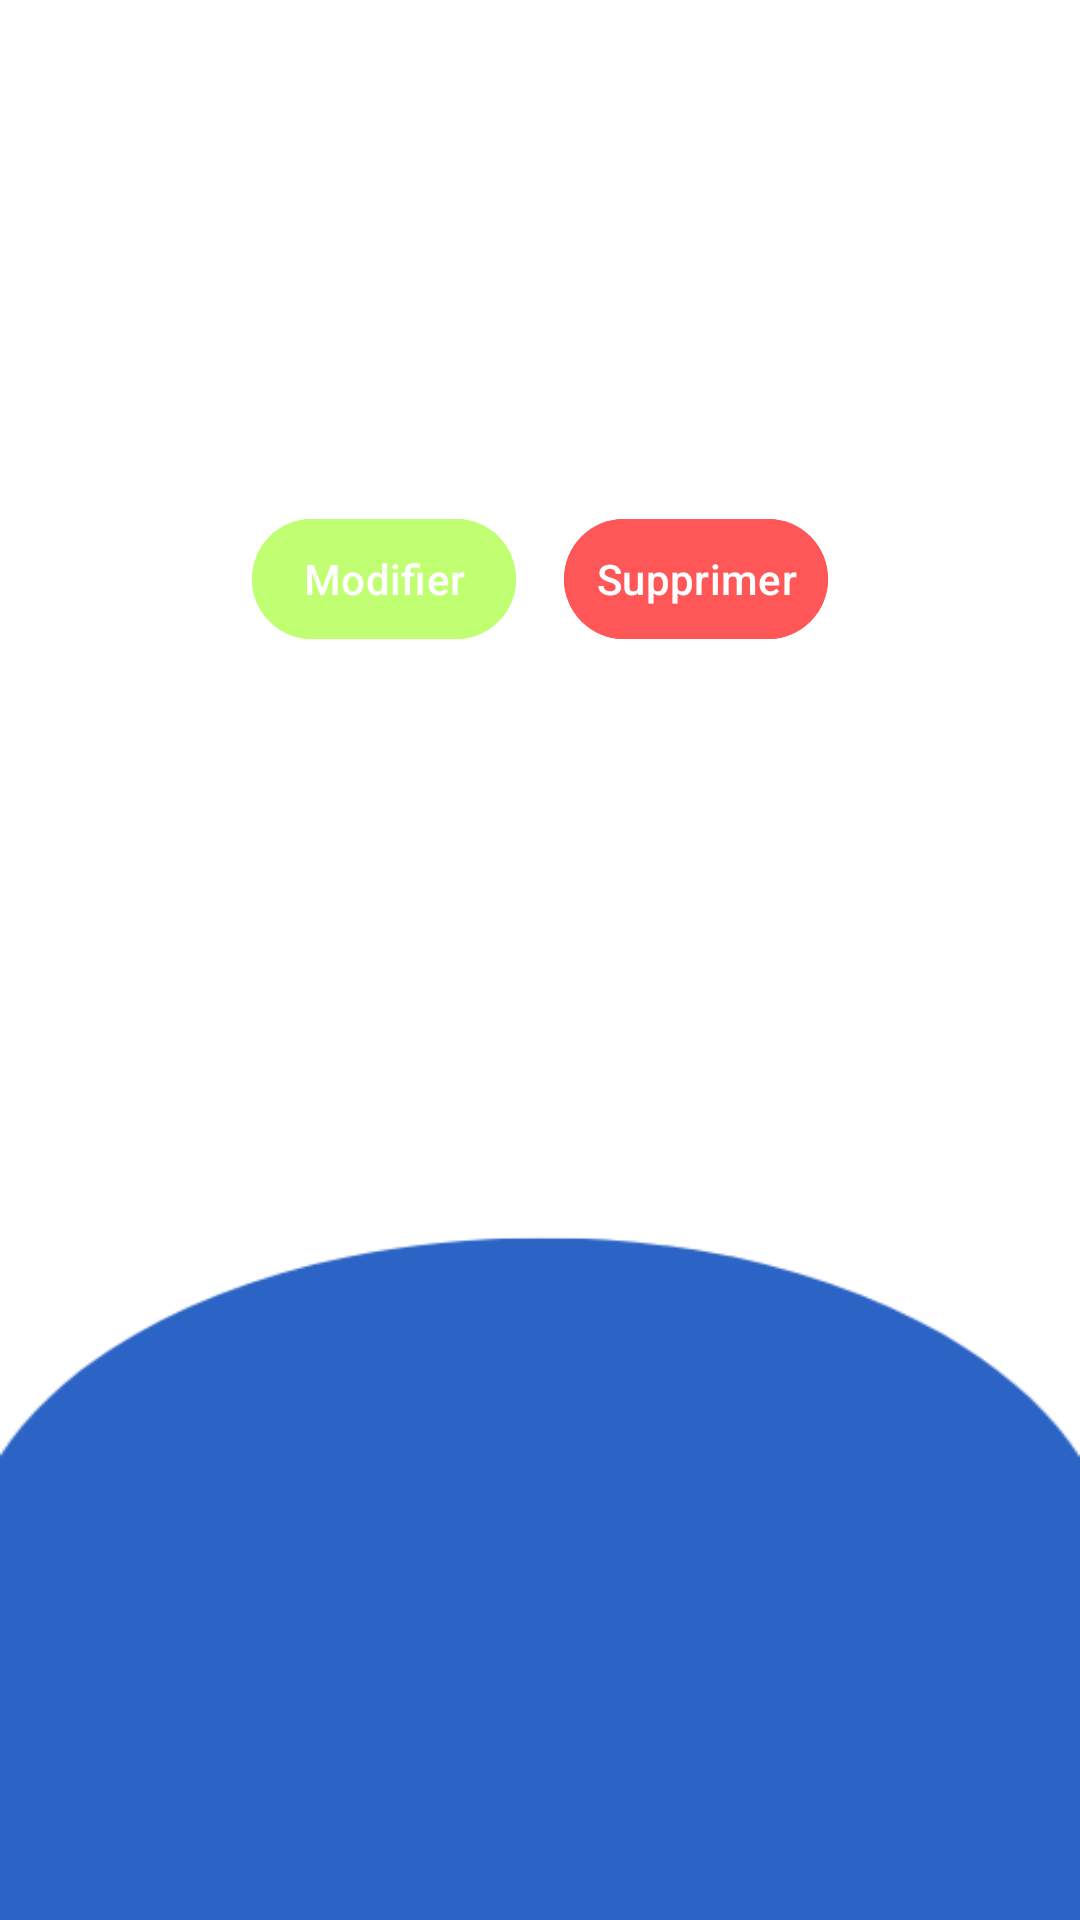

Android layout source for this screen:
<!-- AndroidManifest.xml: application theme Theme.Track_management -->
<!-- res/layout/activity_task_details.xml -->
<RelativeLayout xmlns:android="http://schemas.android.com/apk/res/android"
    xmlns:tools="http://schemas.android.com/tools"
    android:layout_width="match_parent"
    android:layout_height="match_parent"
    android:padding="16dp"
    android:background="@drawable/add_back"
    tools:context=".TaskDetailsActivity">

    
    <TextView
        android:id="@+id/titleTextView"
        android:layout_width="wrap_content"
        android:layout_height="wrap_content"
        android:textSize="24sp"
        android:textStyle="bold"
        android:textColor="#000000"
        android:layout_marginBottom="8dp"
        android:layout_alignParentTop="true"
        android:layout_centerHorizontal="true"/>

    
    <TextView
        android:id="@+id/descriptionTextView"
        android:layout_width="match_parent"
        android:layout_height="wrap_content"
        android:layout_below="@id/titleTextView"
        android:textColor="#333333"
        android:layout_marginBottom="16dp" /> 

    
    <TextView
        android:id="@+id/deadlineTextView"
        android:layout_width="match_parent"
        android:layout_height="wrap_content"
        android:layout_below="@id/descriptionTextView"
        android:textColor="#666666"
        android:textStyle="italic"
        android:textSize="16sp"
        android:layout_marginTop="16dp"
        android:layout_marginBottom="16dp" /> 

    
    <ImageView
        android:id="@+id/imageView"
        android:layout_width="match_parent"
        android:layout_height="wrap_content"
        android:layout_below="@id/deadlineTextView"
        android:adjustViewBounds="true"
        android:scaleType="fitCenter"
        android:background="#ECECEC"
        android:layout_marginBottom="16dp"
        android:clipToOutline="true"
        android:outlineProvider="background" /> 

    
    <LinearLayout
        android:layout_width="match_parent"
        android:layout_height="wrap_content"
        android:layout_below="@id/imageView"
        android:orientation="horizontal"
        android:gravity="center_horizontal">

        <Button
            android:id="@+id/editButton"
            android:layout_width="wrap_content"
            android:layout_height="wrap_content"
            android:text="Modifier"
            android:textColor="#FFFFFF"
            android:padding="8dp"
            android:backgroundTint="@color/green"
            android:layout_margin="8dp" /> 

        <Button
            android:id="@+id/deleteButton"
            android:layout_width="wrap_content"
            android:layout_height="wrap_content"
            android:text="Supprimer"
            android:textColor="#FFFFFF"
            android:backgroundTint="@color/red"
            android:padding="8dp"
            android:layout_margin="8dp" />

    </LinearLayout>

</RelativeLayout>
<!-- resources referenced by this layout -->
<resources>
  <color name="green">#C1FF72</color>
  <color name="red">#FF5757</color>
  <!-- drawable add_back: png bitmap (drawable, 7777 bytes) -->
  <style name="Theme.Track_management" parent="Base.Theme.Track_management" />
  <style name="Base.Theme.Track_management" parent="Theme.Material3.DayNight.NoActionBar">
          
          <item name="colorPrimary">@color/dark_blue</item>
          <item name="colorOnPrimary">@color/white</item> 
          
      </style>
  <color name="dark_blue">#2C64C6</color>
  <color name="white">#FFFFFFFF</color>
</resources>
